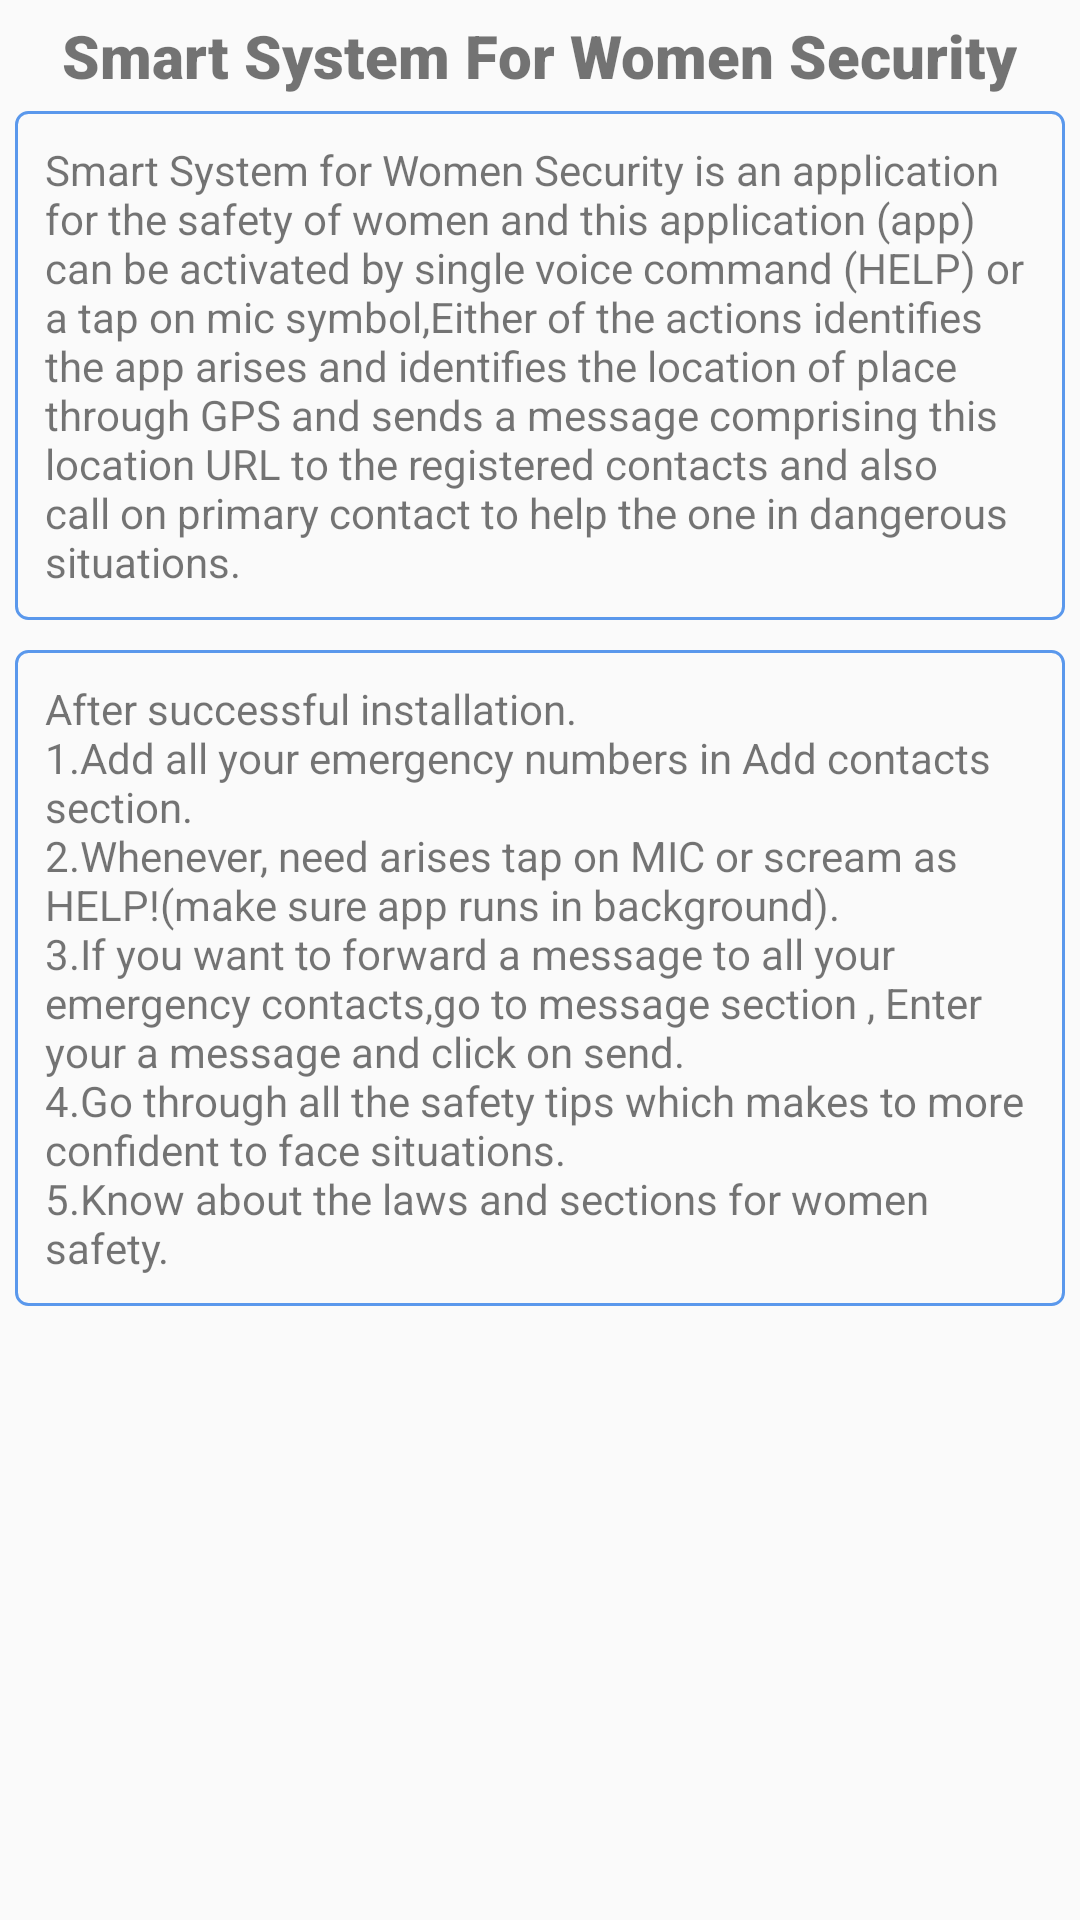

Write the Android layout XML for this screen, with the resource values it uses.
<!-- AndroidManifest.xml: application theme AppTheme -->
<!-- res/layout/activity_instructions.xml -->
<?xml version="1.0" encoding="utf-8"?>
<RelativeLayout xmlns:android="http://schemas.android.com/apk/res/android"
    xmlns:tools="http://schemas.android.com/tools"
    android:layout_width="match_parent"
    android:layout_height="match_parent"
    tools:context=".Instructions">

    <TextView
        android:id="@+id/tv_ins_head"
        android:layout_width="wrap_content"
        android:layout_height="wrap_content"
        android:text="@string/smart_system_for_women_security"
        android:textSize="20sp"
        android:layout_centerHorizontal="true"
        android:layout_marginTop="5dp"
        android:fontFamily="sans-serif-black"/>
    <TextView
        android:id="@+id/tv_ins_des"
        android:layout_width="wrap_content"
        android:layout_height="wrap_content"
        android:text="@string/ins_des"
        android:layout_centerHorizontal="true"
        android:padding="10dp"
        android:layout_below="@id/tv_ins_head"
        android:layout_margin="5dp"
        android:background="@drawable/border"
        android:fontFamily="sans-serif"/>
    <TextView
        android:id="@+id/tv_ins1"
        android:layout_width="wrap_content"
        android:layout_height="wrap_content"
        android:text="@string/ins1"
        android:layout_below="@id/tv_ins_des"
        android:layout_centerHorizontal="true"
        android:padding="10dp"
        android:layout_margin="5dp"
        android:background="@drawable/border"
        android:fontFamily="sans-serif"/>
</RelativeLayout>
<!-- resources referenced by this layout -->
<resources>
  <!-- drawable border (drawable) -->
  <?xml version="1.0" encoding="utf-8"?>
  <shape xmlns:android="http://schemas.android.com/apk/res/android" android:shape="rectangle" >
     <corners android:radius="4dp"></corners>
      <stroke android:width="1dip" android:color="@color/colorPrimary"/>
  </shape>
  <string name="ins1"> After successful installation.\n1.Add all your emergency numbers in Add contacts section.\n2.Whenever, need arises tap on MIC or scream as HELP!(make sure app runs in background).\n3.If you want to forward a message to all your emergency contacts,go to message section , Enter your a message and click on send.\n4.Go through all the safety tips which makes to more confident to face situations.\n5.Know about the laws and sections for women safety.
  </string>
  <string name="ins_des"> Smart System for Women Security is an application for the safety of women
  and this application (app) can be activated by single voice command (HELP) or a tap on mic symbol,Either of the actions identifies the app arises and identifies the location of place through GPS and sends a message comprising this
  location URL to the registered contacts and also call on primary contact to help the one in
  dangerous situations.</string>
  <string name="smart_system_for_women_security">Smart System For Women Security</string>
  <style name="AppTheme" parent="Theme.AppCompat.Light.DarkActionBar">
          
          <item name="colorPrimary">@color/colorPrimary</item>
          <item name="colorPrimaryDark">@color/colorPrimaryDark</item>
          <item name="colorAccent">@color/colorAccent</item>
      </style>
  <color name="colorPrimary">#5a98ec</color>
  <color name="colorPrimaryDark">#457dca</color>
  <color name="colorAccent">#88b0e7</color>
</resources>
